Photos from the image-classification dataset "data3" in the GitHub repository TylerLababidi/ASaAI. Its 4 classes are: mild demented, moderate demented, non demented, very mild demented.

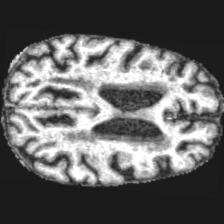
Label: mild demented

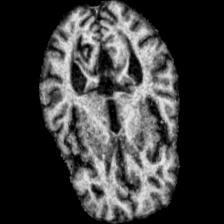
Label: mild demented

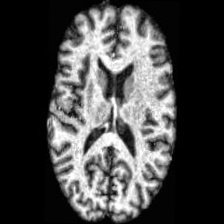
Label: non demented

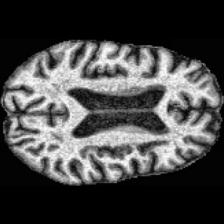
Label: very mild demented

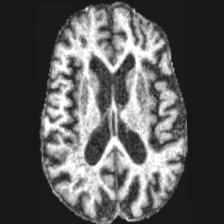
Label: moderate demented

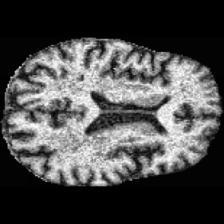
Label: very mild demented
